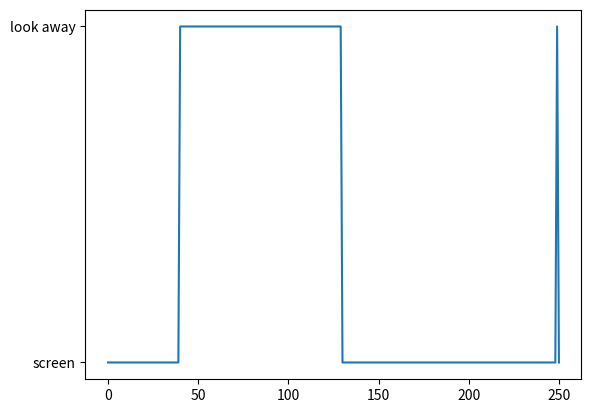

Python code for this plot:
import time
timing = []

begin=end=elapsed=0
def start(): 
    global begin
    begin=time.time()

def ending():
    global end
    end=time.time()
    global elapsed
    elapsed=end-begin
    elapsed=int(elapsed)
    
    timing.append(elapsed)
    
from matplotlib import pyplot as plt
list_State = ['screen', 'screen', 'screen', 'screen', 'screen', 'screen', 'screen', 'screen', 'screen', 'screen', 'screen', 'screen', 'screen', 'screen', 'screen', 'screen', 'screen', 'screen', 'screen', 'screen', 'screen', 'screen', 'screen', 'screen', 'screen', 'screen', 'screen', 'screen', 'screen', 'screen', 'screen', 'screen', 'screen', 'screen', 'screen', 'screen', 'screen', 'screen', 'screen', 'screen', 'look away', 'look away', 'look away', 'look away', 'look away', 'look away', 'look away', 'look away', 'look away', 'look away', 'look away', 'look away', 'look away', 'look away', 'look away', 'look away', 'look away', 'look away', 'look away', 'look away', 'look away', 'look away', 'look away', 'look away', 'look away', 'look away', 'look away', 'look away', 'look away', 'look away', 'look away', 'look away', 'look away', 'look away', 'look away', 'look away', 'look away', 'look away', 'look away', 'look away', 'look away', 'look away', 'look away', 'look away', 'look away', 'look away', 'look away', 'look away', 'look away', 'look away', 'look away', 'look away', 'look away', 'look away', 'look away', 'look away', 'look away', 'look away', 'look away', 'look away', 'look away', 'look away', 'look away', 'look away', 'look away', 'look away', 'look away', 'look away', 'look away', 'look away', 'look away', 'look away', 'look away', 'look away', 'look away', 'look away', 'look away', 'look away', 'look away', 'look away', 'look away', 'look away', 'look away', 'look away', 'look away', 'look away', 'look away', 'look away', 'look away', 'look away', 'screen', 'screen', 'screen', 'screen', 'screen', 'screen', 'screen', 'screen', 'screen', 'screen', 'screen', 'screen', 'screen', 'screen', 'screen', 'screen', 'screen', 'screen', 'screen', 'screen', 'screen', 'screen', 'screen', 'screen', 'screen', 'screen', 'screen', 'screen', 'screen', 'screen', 'screen', 'screen', 'screen', 'screen', 'screen', 'screen', 'screen', 'screen', 'screen', 'screen', 'screen', 'screen', 'screen', 'screen', 'screen', 'screen', 'screen', 'screen', 'screen', 'screen', 'screen', 'screen', 'screen', 'screen', 'screen', 'screen', 'screen', 'screen', 'screen', 'screen', 'screen', 'screen', 'screen', 'screen', 'screen', 'screen', 'screen', 'screen', 'screen', 'screen', 'screen', 'screen', 'screen', 'screen', 'screen', 'screen', 'screen', 'screen', 'screen', 'screen', 'screen', 'screen', 'screen', 'screen', 'screen', 'screen', 'screen', 'screen', 'screen', 'screen', 'screen', 'screen', 'screen', 'screen', 'screen', 'screen', 'screen', 'screen', 'screen', 'screen', 'screen', 'screen', 'screen', 'screen', 'screen', 'screen', 'screen', 'screen', 'screen', 'screen', 'screen', 'screen', 'screen', 'screen', 'screen', 'screen', 'screen', 'screen', 'screen', 'look away', 'screen']    
plt.plot([x for x in range(0,len(list_State))],list_State)
plt.savefig('prductivity.png')
plt.show()

    